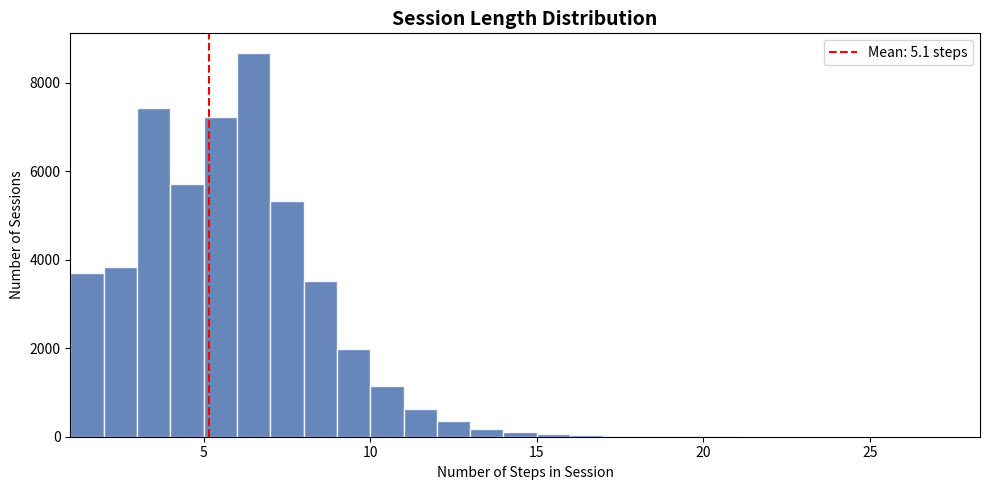
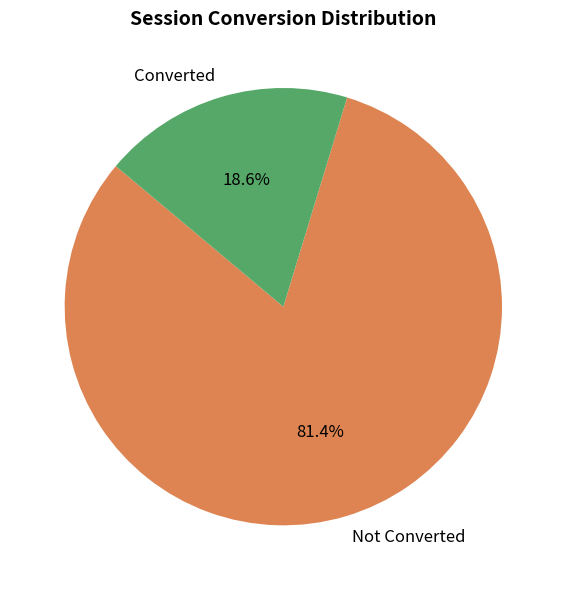
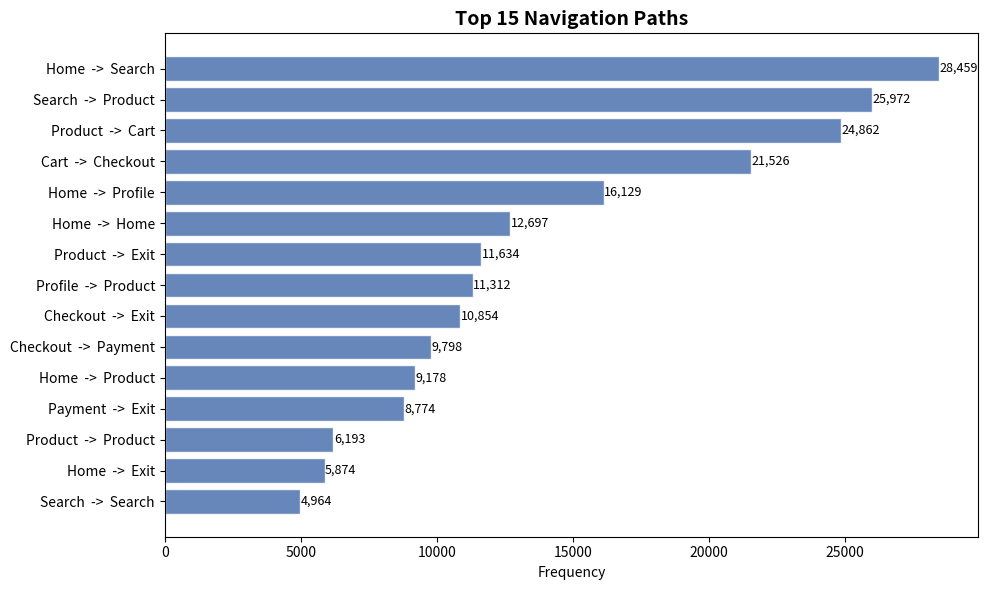
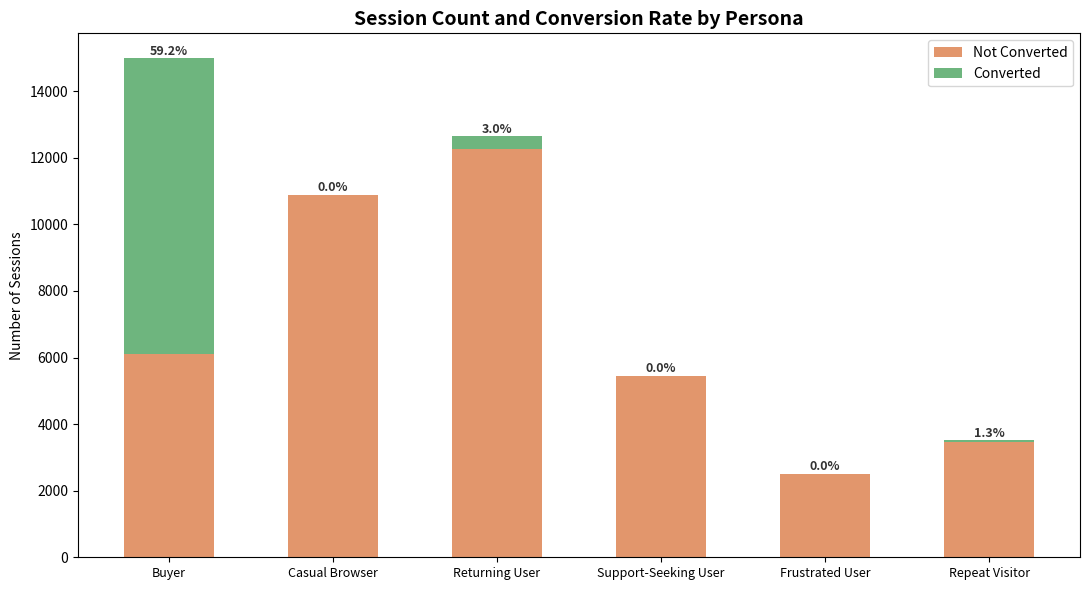
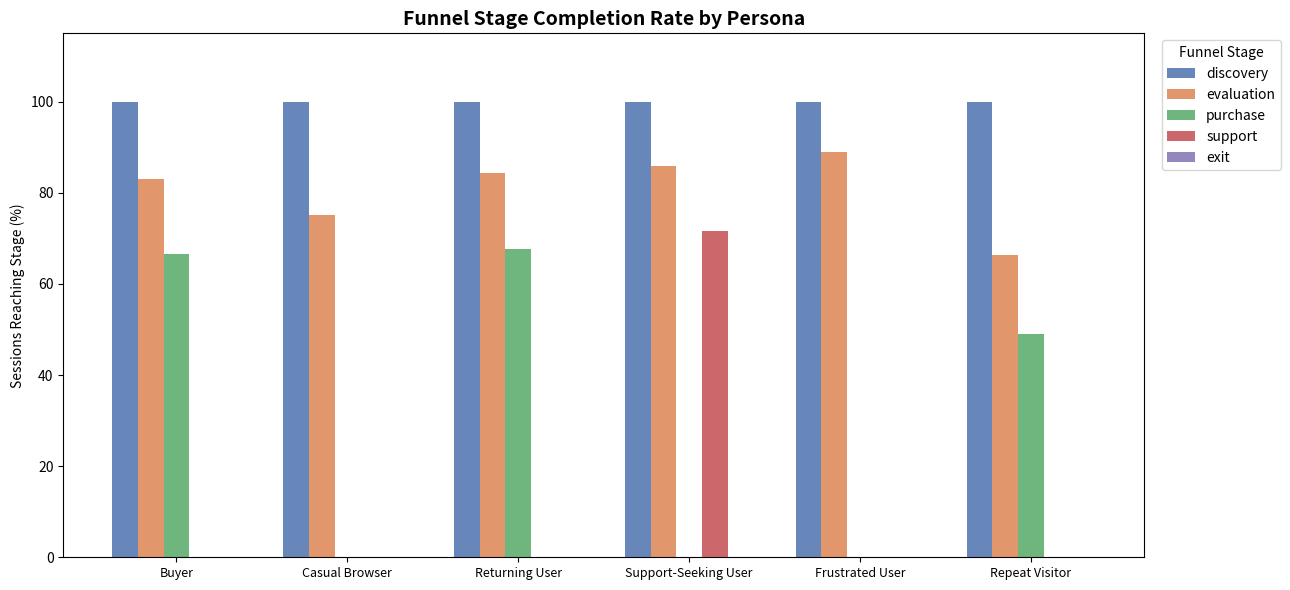
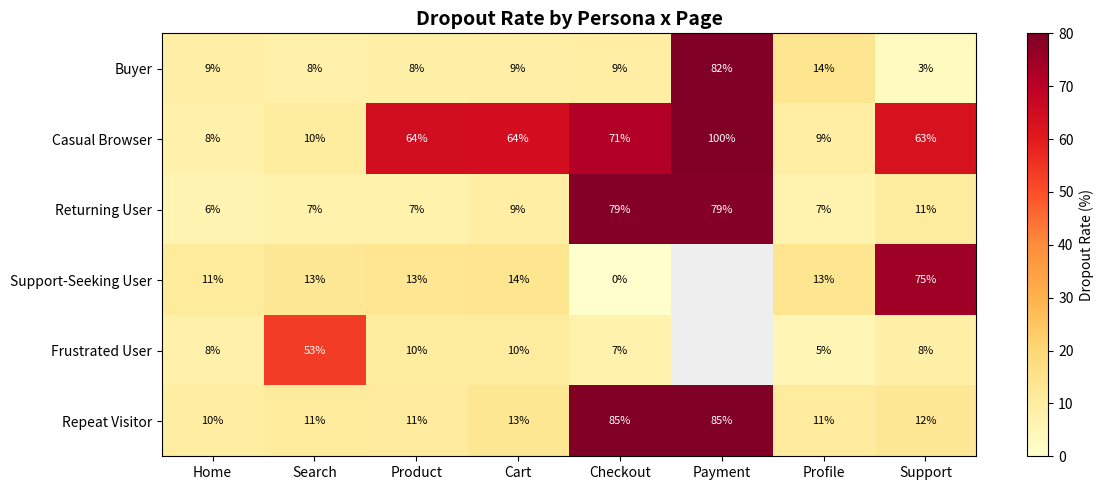
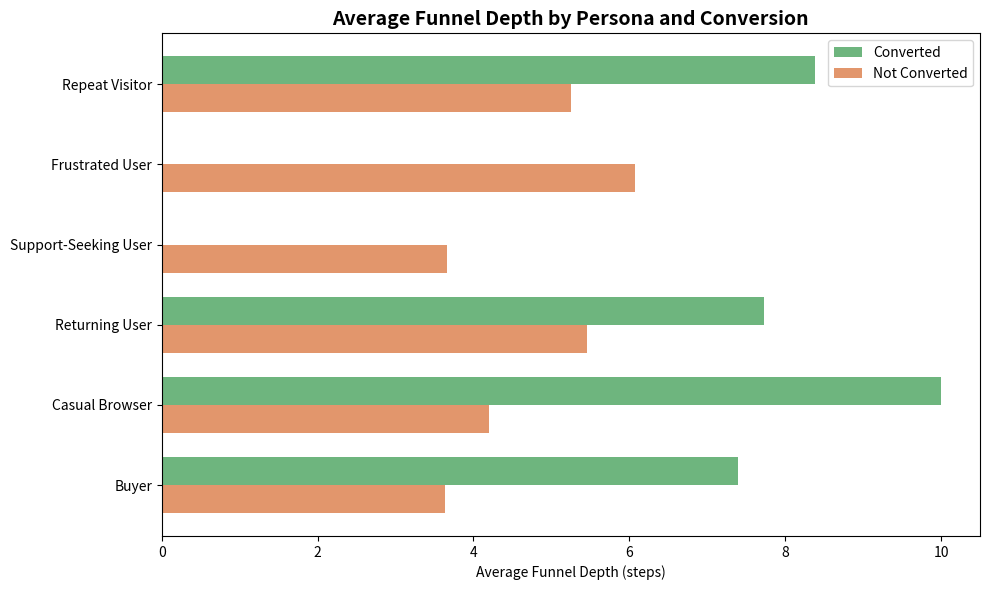

Python code for these plots, in order:
import os
import random
from collections import Counter, defaultdict
from datetime import datetime, timedelta

import matplotlib.pyplot as plt
import matplotlib.colors as mcolors
import numpy as np
import pandas as pd

RANDOM_SEED  = 42
NUM_SESSIONS = 50000
NUM_USERS    = 2000
START_DATE   = datetime(2024, 1, 1)
END_DATE     = datetime(2024, 6, 30)

OUTPUT_CSV = "data/raw/clickstream_data.csv"
CHART_DIR  = "outputs/charts"

PAGES = ["Home", "Search", "Product", "Cart",
         "Checkout", "Payment", "Profile", "Support", "Exit"]

DEVICE_TYPES    = ["desktop", "mobile", "tablet"]
DEVICE_WEIGHTS  = [0.50, 0.40, 0.10]

TRAFFIC_SOURCES = ["organic", "paid", "social", "email", "direct", "referral"]
TRAFFIC_WEIGHTS = [0.30, 0.20, 0.20, 0.10, 0.15, 0.05]

TIME_SPENT_PARAMS = {
    "Home":     (45,  20),
    "Search":   (60,  25),
    "Product":  (90,  40),
    "Cart":     (50,  20),
    "Checkout": (120, 45),
    "Payment":  (100, 35),
    "Profile":  (70,  30),
    "Support":  (180, 60),
    "Exit":     (5,   2),
}

FUNNELS = {
    "Buyer": {
        "weight": 0.30,
        "steps": [
            ("Home",     "discovery"),
            ("Search",   "discovery"),
            ("Product",  "evaluation"),
            ("Cart",     "evaluation"),
            ("Checkout", "purchase"),
            ("Payment",  "purchase"),
            ("Exit",     "exit"),
        ],
        "advance_prob": 0.78,
        "loop_prob": 0.05,
        "backstep_prob": 0.06,
        "noise_prob": 0.04,
    },

    "Casual Browser": {
        "weight": 0.22,
        "steps": [
            ("Home",    "discovery"),
            ("Search",  "discovery"),
            ("Product", "evaluation"),
            ("Exit",    "exit"),
        ],
        "advance_prob": 0.60,
        "loop_prob": 0.15,
        "backstep_prob": 0.12,
        "noise_prob": 0.05,
    },

    "Returning User": {
        "weight": 0.25,
        "steps": [
            ("Home",     "discovery"),
            ("Profile",  "discovery"),
            ("Product",  "evaluation"),
            ("Cart",     "evaluation"),
            ("Checkout", "purchase"),
            ("Exit",     "exit"),
        ],
        "advance_prob": 0.75,
        "loop_prob": 0.06,
        "backstep_prob": 0.08,
        "noise_prob": 0.05,
    },

    "Support-Seeking User": {
        "weight": 0.11,
        "steps": [
            ("Home",    "discovery"),
            ("Product", "evaluation"),
            ("Support", "support"),
            ("Exit",    "exit"),
        ],
        "advance_prob": 0.65,
        "loop_prob": 0.10,
        "backstep_prob": 0.10,
        "noise_prob": 0.05,
    },

    "Frustrated User": {
        "weight": 0.05,
        "steps": [
            ("Home",    "discovery"),
            ("Product", "evaluation"),
            ("Home",    "discovery"),
            ("Search",  "discovery"),
            ("Exit",    "exit"),
        ],
        "advance_prob": 0.55,
        "loop_prob": 0.15,
        "backstep_prob": 0.15,
        "noise_prob": 0.08,
    },

    "Repeat Visitor": {
    "weight": 0.07,
    "steps": [
            ("Home",     "discovery"),
            ("Profile",  "discovery"),
            ("Search",   "discovery"),
            ("Product",  "evaluation"),
            ("Cart",     "evaluation"),
            ("Checkout", "purchase"),
            ("Exit",     "exit"),
        ],
        "advance_prob": 0.76,
        "loop_prob": 0.06,
        "backstep_prob": 0.05,
        "noise_prob": 0.03,
    },
}
_total_weight = sum(f["weight"] for f in FUNNELS.values())
assert abs(_total_weight - 1.0) < 1e-6, (
    f"Persona weights sum to {_total_weight:.6f}, expected 1.0"
)

_PERSONA_NAMES   = list(FUNNELS.keys())
_PERSONA_WEIGHTS = [FUNNELS[p]["weight"] for p in _PERSONA_NAMES]

def get_funnel_stage(persona_name: str, funnel_pos: int) -> str:
    steps = FUNNELS[persona_name]["steps"]
    pos   = min(funnel_pos, len(steps) - 1)
    return steps[pos][1]


def get_funnel_page(persona_name: str, funnel_pos: int) -> str:
    steps = FUNNELS[persona_name]["steps"]
    pos   = min(funnel_pos, len(steps) - 1)
    return steps[pos][0]

def _pick_action(persona_name: str, funnel_pos: int, max_funnel_pos: int) -> str:
    cfg          = FUNNELS[persona_name]
    depth_ratio  = funnel_pos / max(max_funnel_pos, 1)
    exit_bonus   = depth_ratio * 0.04         

    adv  = cfg["advance_prob"]
    loop = cfg["loop_prob"]
    back = cfg["backstep_prob"]
    noi  = cfg["noise_prob"]
    base_exit = max(0.0, 1.0 - adv - loop - back - noi)
    ext  = base_exit + exit_bonus

    total = adv + loop + back + noi + ext
    r = random.random() * total

    if r < adv:
        return "advance"
    r -= adv
    if r < loop:
        return "loop"
    r -= loop
    if r < back:
        return "backstep"
    r -= back
    if r < noi:
        return "noise"
    return "exit"

NOISE_MAP = {
    "Home": ["Search", "Profile"],
    "Search": ["Home", "Product"],
    "Product": ["Search", "Support", "Cart"],
    "Cart": ["Product", "Checkout"],
    "Checkout": ["Cart", "Payment"],
    "Payment": ["Checkout"],
    "Profile": ["Home", "Search"],
    "Support": ["Home", "Product"],
}

TRANSITION_BIAS = {
    "Home": {
        "Search": 0.55,
        "Profile": 0.20,
        "Product": 0.25,
    },

    "Search": {
        "Product": 0.70,
        "Home": 0.15,
        "Search": 0.15,
    },

    "Product": {
        "Cart": 0.45,
        "Search": 0.30,
        "Support": 0.10,
        "Product": 0.15,
    },

    "Cart": {
        "Checkout": 0.60,
        "Product": 0.30,
        "Cart": 0.10,
    },

    "Checkout": {
        "Payment": 0.80,
        "Cart": 0.20,
    },

    "Profile": {
        "Search": 0.50,
        "Home": 0.30,
        "Profile": 0.20,
    },

    "Support": {
        "Product": 0.60,
        "Home": 0.40,
    }
}

def select_next_page(current_page: str,
                     persona_name: str,
                     funnel_pos: int) -> tuple[str, int]:

    steps   = FUNNELS[persona_name]["steps"]
    max_pos = len(steps) - 1

    action = _pick_action(
        persona_name,
        funnel_pos,
        max_pos
    )

    if action == "advance":

        new_pos = min(funnel_pos + 1, max_pos)

        next_page = steps[new_pos][0]

    elif action == "loop":

        new_pos = funnel_pos

        next_page = current_page

    elif action == "backstep":

        new_pos = max(funnel_pos - 1, 0)

        next_page = steps[new_pos][0]

    elif action == "noise":

        bias_map = TRANSITION_BIAS.get(current_page)

        if bias_map:

            next_page = random.choices(
                list(bias_map.keys()),
                weights=list(bias_map.values()),
                k=1
            )[0]

        else:
            next_page = "Home"

        new_pos = funnel_pos
        
    else:

        next_page = "Exit"

        new_pos = max_pos

    return next_page, new_pos


def sample_time_spent(page: str) -> float:
    mu, sigma = TIME_SPENT_PARAMS[page]
    return max(2.0, round(np.random.normal(mu, sigma), 1))

def assign_persona() -> str:
    return random.choices(_PERSONA_NAMES, weights=_PERSONA_WEIGHTS, k=1)[0]

def get_time_context(timestamp: datetime) -> tuple[str, str]:
    hour = timestamp.hour

    if 5 <= hour < 12:
        time_of_day = "morning"
    elif 12 <= hour < 17:
        time_of_day = "afternoon"
    elif 17 <= hour < 22:
        time_of_day = "evening"
    else:
        time_of_day = "night"

    day_type = (
        "weekend"
        if timestamp.weekday() >= 5
        else "weekday"
    )

    return time_of_day, day_type

def generate_session(session_id: int, user_id: int,
                     session_start: datetime) -> list[dict]:
    persona_name   = assign_persona()
    device_type    = random.choices(DEVICE_TYPES,   weights=DEVICE_WEIGHTS,   k=1)[0]
    traffic_source = random.choices(TRAFFIC_SOURCES, weights=TRAFFIC_WEIGHTS, k=1)[0]
    time_of_day, day_type = get_time_context(session_start)

    steps_list      = FUNNELS[persona_name]["steps"]
    current_page    = steps_list[0][0] 
    funnel_pos      = 0
    current_time    = session_start
    step            = 1
    rows            = []
    max_steps       = 30             
    reached_payment = False

    while step <= max_steps:
        next_page, new_funnel_pos = select_next_page(
            current_page, persona_name, funnel_pos
        )
        time_spent   = sample_time_spent(current_page)
        funnel_stage = get_funnel_stage(persona_name, funnel_pos)
        bounce_flag  = 1 if (step == 1 and next_page == "Exit") else 0

        if current_page == "Payment":
            reached_payment = True

        rows.append({
            "session_id":      session_id,
            "user_id":         user_id,
            "timestamp":       current_time.strftime("%Y-%m-%d %H:%M:%S"),
            "step":            step,
            "current_page":    current_page,
            "next_page":       next_page,
            "time_spent":      time_spent,
            "device_type":     device_type,
            "traffic_source":  traffic_source,
            "persona_type":    persona_name,
            "funnel_stage":    funnel_stage,  
            "bounce_flag":     bounce_flag,
            "conversion_flag": 0,
            "time_of_day": time_of_day,
            "day_type": day_type,             
        })

        current_time += timedelta(seconds=time_spent)
        step         += 1
        funnel_pos    = new_funnel_pos

        if next_page == "Exit":
            break

        current_page = next_page

    if reached_payment:
        for row in rows:
            row["conversion_flag"] = 1

    return rows

def create_dataset(num_sessions: int, num_users: int) -> pd.DataFrame:
    all_rows = []
    user_ids = list(range(1, num_users + 1))

    for session_id in range(1, num_sessions + 1):
        user_id = random.choice(user_ids)

        delta_seconds = int((END_DATE - START_DATE).total_seconds())
        session_start = START_DATE + timedelta(
            seconds=random.randint(0, delta_seconds)
        )

        session_rows = generate_session(session_id, user_id, session_start)
        all_rows.extend(session_rows)

    df = pd.DataFrame(all_rows)
    df.sort_values(["session_id", "step"], inplace=True)
    df.reset_index(drop=True, inplace=True)
    return df

def plot_session_length_distribution(df: pd.DataFrame, save_dir: str) -> None:
    session_lengths = df.groupby("session_id")["step"].max()

    fig, ax = plt.subplots(figsize=(10, 5))
    ax.hist(session_lengths,
            bins=range(1, int(session_lengths.max()) + 2),
            color="#4C72B0", edgecolor="white", alpha=0.85)
    ax.set_title("Session Length Distribution", fontsize=14, fontweight="bold")
    ax.set_xlabel("Number of Steps in Session")
    ax.set_ylabel("Number of Sessions")
    ax.set_xlim(left=1)

    mean_len = session_lengths.mean()
    ax.axvline(mean_len, color="red", linestyle="--", linewidth=1.5,
               label=f"Mean: {mean_len:.1f} steps")
    ax.legend()
    plt.tight_layout()

    path = os.path.join(save_dir, "session_length_distribution.png")
    plt.savefig(path, dpi=150)
    plt.close()


def plot_conversion_distribution(df: pd.DataFrame, save_dir: str) -> None:
    conv_per_session = df.groupby("session_id")["conversion_flag"].max()
    counts = conv_per_session.value_counts()
    labels = ["Not Converted", "Converted"]
    values = [counts.get(0, 0), counts.get(1, 0)]
    colors = ["#DD8452", "#55A868"]

    fig, ax = plt.subplots(figsize=(6, 6))
    ax.pie(values, labels=labels, colors=colors, autopct="%1.1f%%",
           startangle=140, textprops={"fontsize": 12})
    ax.set_title("Session Conversion Distribution", fontsize=14, fontweight="bold")
    plt.tight_layout()

    path = os.path.join(save_dir, "conversion_distribution.png")
    plt.savefig(path, dpi=150)
    plt.close()


def plot_top_navigation_paths(df: pd.DataFrame, save_dir: str,
                               top_n: int = 15) -> None:
    df2 = df.copy()
    df2["path"] = df2["current_page"] + "  ->  " + df2["next_page"]
    path_counts = Counter(df2["path"])
    top_paths   = path_counts.most_common(top_n)
    paths, counts = zip(*top_paths)

    fig, ax = plt.subplots(figsize=(10, 6))
    bars = ax.barh(paths[::-1], counts[::-1],
                   color="#4C72B0", edgecolor="white", alpha=0.85)
    ax.set_title(f"Top {top_n} Navigation Paths", fontsize=14, fontweight="bold")
    ax.set_xlabel("Frequency")

    for bar, count in zip(bars, counts[::-1]):
        ax.text(bar.get_width() + 20,
                bar.get_y() + bar.get_height() / 2,
                f"{count:,}", va="center", fontsize=9)

    plt.tight_layout()
    path = os.path.join(save_dir, "top_navigation_paths.png")
    plt.savefig(path, dpi=150)
    plt.close()


def plot_persona_distribution(df: pd.DataFrame, save_dir: str) -> None:
    session_df = df.groupby("session_id").agg(
        persona_type=("persona_type", "first"),
        converted=("conversion_flag", "max"),
    ).reset_index()

    persona_counts    = session_df.groupby("persona_type").size()
    persona_converted = session_df.groupby("persona_type")["converted"].sum()
    persona_names     = list(FUNNELS.keys())

    counts    = [persona_counts.get(p, 0)    for p in persona_names]
    converted = [persona_converted.get(p, 0) for p in persona_names]
    not_conv  = [c - cv for c, cv in zip(counts, converted)]

    x     = np.arange(len(persona_names))
    width = 0.55

    fig, ax = plt.subplots(figsize=(11, 6))
    ax.bar(x, not_conv,  width, label="Not Converted", color="#DD8452", alpha=0.85)
    ax.bar(x, converted, width, bottom=not_conv,
           label="Converted", color="#55A868", alpha=0.85)

    for i, (nc, cv) in enumerate(zip(not_conv, converted)):
        total = nc + cv
        if total > 0:
            rate = cv / total * 100
            ax.text(i, total + 15, f"{rate:.1f}%",
                    ha="center", va="bottom",
                    fontsize=9, fontweight="bold", color="#333333")

    ax.set_xticks(x)
    ax.set_xticklabels(persona_names, fontsize=9)
    ax.set_title("Session Count and Conversion Rate by Persona",
                 fontsize=14, fontweight="bold")
    ax.set_ylabel("Number of Sessions")
    ax.legend()
    plt.tight_layout()

    path = os.path.join(save_dir, "persona_distribution.png")
    plt.savefig(path, dpi=150)
    plt.close()

def _build_funnel_session_df(df: pd.DataFrame) -> pd.DataFrame:
    return df.groupby("session_id").agg(
        persona_type=("persona_type", "first"),
        converted=("conversion_flag", "max"),
        max_step=("step", "max"),
    ).reset_index()


def plot_funnel_completion_rates(df: pd.DataFrame, save_dir: str) -> None:
    stages = ["discovery", "evaluation", "purchase", "support", "exit"]
    stage_colors = {
        "discovery":  "#4C72B0",
        "evaluation": "#DD8452",
        "purchase":   "#55A868",
        "support":    "#C44E52",
        "exit":       "#8172B2",
    }

    persona_names = list(FUNNELS.keys())
    n_personas    = len(persona_names)

    stage_reached = df.groupby(["session_id", "persona_type"])["funnel_stage"].apply(
        lambda s: set(s)
    ).reset_index()
    stage_reached.columns = ["session_id", "persona_type", "stages_reached"]

    fig, ax = plt.subplots(figsize=(13, 6))
    bar_width = 0.15
    x = np.arange(n_personas)

    for si, stage in enumerate(stages):
        rates = []
        for persona in persona_names:
            subset = stage_reached[stage_reached["persona_type"] == persona]
            if len(subset) == 0:
                rates.append(0)
                continue
            reached = subset["stages_reached"].apply(lambda s: stage in s).sum()
            rates.append(reached / len(subset) * 100)

        offset = (si - len(stages) / 2 + 0.5) * bar_width
        ax.bar(x + offset, rates, bar_width,
               label=stage, color=stage_colors[stage], alpha=0.85)

    ax.set_xticks(x)
    ax.set_xticklabels(persona_names, fontsize=9)
    ax.set_ylabel("Sessions Reaching Stage (%)")
    ax.set_title("Funnel Stage Completion Rate by Persona",
                 fontsize=14, fontweight="bold")
    ax.set_ylim(0, 115)
    ax.legend(title="Funnel Stage", bbox_to_anchor=(1.01, 1), loc="upper left")
    plt.tight_layout()

    path = os.path.join(save_dir, "funnel_completion_rates.png")
    plt.savefig(path, dpi=150)
    plt.close()


def plot_funnel_dropout_heatmap(df: pd.DataFrame, save_dir: str) -> None:
    persona_names = list(FUNNELS.keys())
    pages_no_exit = [p for p in PAGES if p != "Exit"]

    matrix = np.zeros((len(persona_names), len(pages_no_exit)))

    for pi, persona in enumerate(persona_names):
        pdata = df[df["persona_type"] == persona]
        for ci, page in enumerate(pages_no_exit):
            page_rows = pdata[pdata["current_page"] == page]
            if len(page_rows) == 0:
                matrix[pi, ci] = np.nan
                continue
            dropout = (page_rows["next_page"] == "Exit").sum()
            matrix[pi, ci] = dropout / len(page_rows) * 100

    fig, ax = plt.subplots(figsize=(12, 5))
    masked = np.ma.masked_invalid(matrix)
    cmap   = plt.cm.YlOrRd
    cmap.set_bad(color="#eeeeee")

    im = ax.imshow(masked, cmap=cmap, aspect="auto", vmin=0, vmax=80)
    ax.set_xticks(range(len(pages_no_exit)))
    ax.set_xticklabels(pages_no_exit, fontsize=10)
    ax.set_yticks(range(len(persona_names)))
    ax.set_yticklabels(persona_names, fontsize=10)
    ax.set_title("Dropout Rate by Persona x Page",
                 fontsize=14, fontweight="bold")

    for pi in range(len(persona_names)):
        for ci in range(len(pages_no_exit)):
            val = matrix[pi, ci]
            if not np.isnan(val):
                ax.text(ci, pi, f"{val:.0f}%",
                        ha="center", va="center",
                        fontsize=8,
                        color="white" if val > 45 else "black")

    plt.colorbar(im, ax=ax, label="Dropout Rate (%)")
    plt.tight_layout()

    path = os.path.join(save_dir, "funnel_dropout_heatmap.png")
    plt.savefig(path, dpi=150)
    plt.close()


def plot_avg_funnel_depth(df: pd.DataFrame, save_dir: str) -> None:
    session_df = df.groupby("session_id").agg(
        persona_type=("persona_type", "first"),
        converted=("conversion_flag", "max"),
        depth=("step", "max"),
    ).reset_index()

    persona_names = list(FUNNELS.keys())
    conv_means    = []
    noconv_means  = []

    for persona in persona_names:
        sub  = session_df[session_df["persona_type"] == persona]
        conv = sub[sub["converted"] == 1]["depth"].mean()
        nc   = sub[sub["converted"] == 0]["depth"].mean()
        conv_means.append(conv if not np.isnan(conv) else 0)
        noconv_means.append(nc  if not np.isnan(nc)  else 0)

    y = np.arange(len(persona_names))
    height = 0.35

    fig, ax = plt.subplots(figsize=(10, 6))
    ax.barh(y + height / 2, conv_means,   height,
            label="Converted",     color="#55A868", alpha=0.85)
    ax.barh(y - height / 2, noconv_means, height,
            label="Not Converted", color="#DD8452", alpha=0.85)

    ax.set_yticks(y)
    ax.set_yticklabels(persona_names, fontsize=10)
    ax.set_xlabel("Average Funnel Depth (steps)")
    ax.set_title("Average Funnel Depth by Persona and Conversion",
                 fontsize=14, fontweight="bold")
    ax.legend()
    plt.tight_layout()

    path = os.path.join(save_dir, "avg_funnel_depth.png")
    plt.savefig(path, dpi=150)
    plt.close()

def print_summary(df: pd.DataFrame) -> None:
    n_sessions  = df["session_id"].nunique()
    n_users     = df["user_id"].nunique()
    n_rows      = len(df)
    conv_rate   = df.groupby("session_id")["conversion_flag"].max().mean() * 100
    bounce_rate = df.groupby("session_id")["bounce_flag"].max().mean() * 100
    avg_len     = df.groupby("session_id")["step"].max().mean()

    print("\n" + "=" * 60)
    print("  DATASET SUMMARY")
    print("=" * 60)
    print(f"  Total rows       : {n_rows:,}")
    print(f"  Sessions         : {n_sessions:,}")
    print(f"  Unique users     : {n_users:,}")
    print(f"  Avg session len  : {avg_len:.2f} steps")
    print(f"  Conversion rate  : {conv_rate:.2f}%")
    print(f"  Bounce rate      : {bounce_rate:.2f}%")

    print("\n  USER PERSONA SUMMARY")
    print("  " + "-" * 56)
    print(f"  {'Persona':<22} {'Sessions':>9} {'Conv':>7} {'Conv%':>7} {'AvgDepth':>9}")
    print("  " + "-" * 56)

    session_df = df.groupby("session_id").agg(
        persona_type=("persona_type", "first"),
        converted=("conversion_flag", "max"),
        depth=("step", "max"),
    )

    for persona in FUNNELS:
        sub   = session_df[session_df["persona_type"] == persona]
        n     = len(sub)
        conv  = int(sub["converted"].sum())
        pct   = conv / n * 100 if n > 0 else 0.0
        depth = sub["depth"].mean()
        print(f"  {persona:<22} {n:>9,} {conv:>7,} {pct:>6.1f}% {depth:>9.2f}")

    print("=" * 60)
    print("\n  FUNNEL STAGE COVERAGE")
    print("  " + "-" * 40)
    stage_counts = df["funnel_stage"].value_counts()
    for stage, cnt in stage_counts.items():
        pct = cnt / len(df) * 100
        print(f"  {stage:<14} {cnt:>9,}  ({pct:.1f}%)")
    print("=" * 60)

def main():
    random.seed(RANDOM_SEED)
    np.random.seed(RANDOM_SEED)

    df = create_dataset(NUM_SESSIONS, NUM_USERS)

    os.makedirs(os.path.dirname(OUTPUT_CSV), exist_ok=True)
    df.to_csv(OUTPUT_CSV, index=False)
    print(f"\nDataset saved: ({len(df):,} rows)")

    print_summary(df)

    os.makedirs(CHART_DIR, exist_ok=True)

    plot_session_length_distribution(df, CHART_DIR)
    plot_conversion_distribution(df, CHART_DIR)
    plot_top_navigation_paths(df, CHART_DIR)
    plot_persona_distribution(df, CHART_DIR)

    plot_funnel_completion_rates(df, CHART_DIR)
    plot_funnel_dropout_heatmap(df, CHART_DIR)
    plot_avg_funnel_depth(df, CHART_DIR)


if __name__ == "__main__":
    main()
